Run: headless pygame with SDL's dummy video driver; simulated clock (each Clock.tick advances the game by its frame time, no real sleeping); random seed 0; keys injected as events and as key.get_pressed() state; no mouse input.
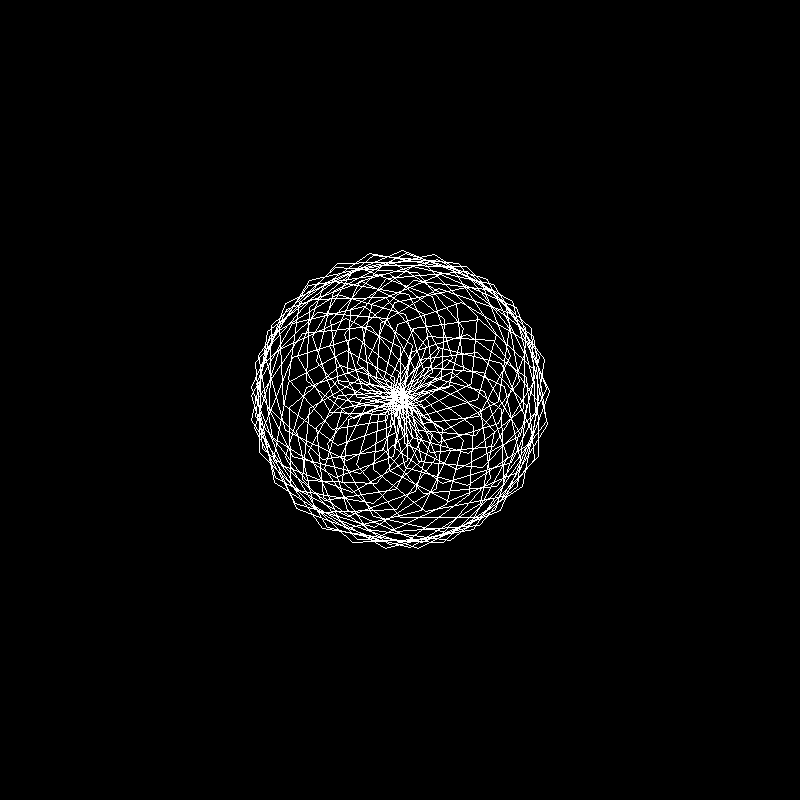
Frame 1 of 4 · flips 1–60 · no input
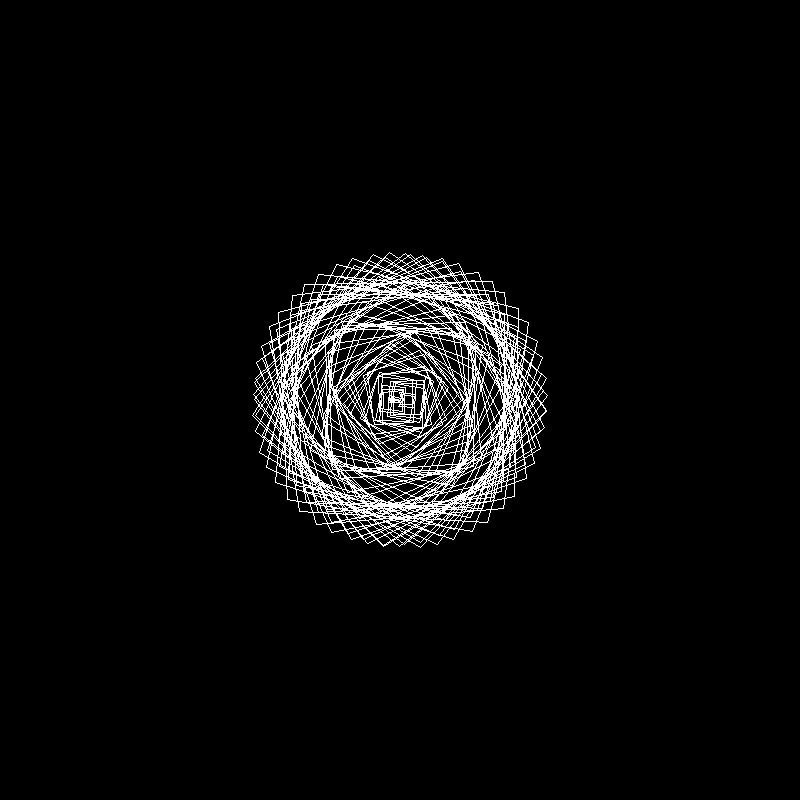
Frame 2 of 4 · flips 61–180 · tapped SPACE, RETURN · held RIGHT (→), D
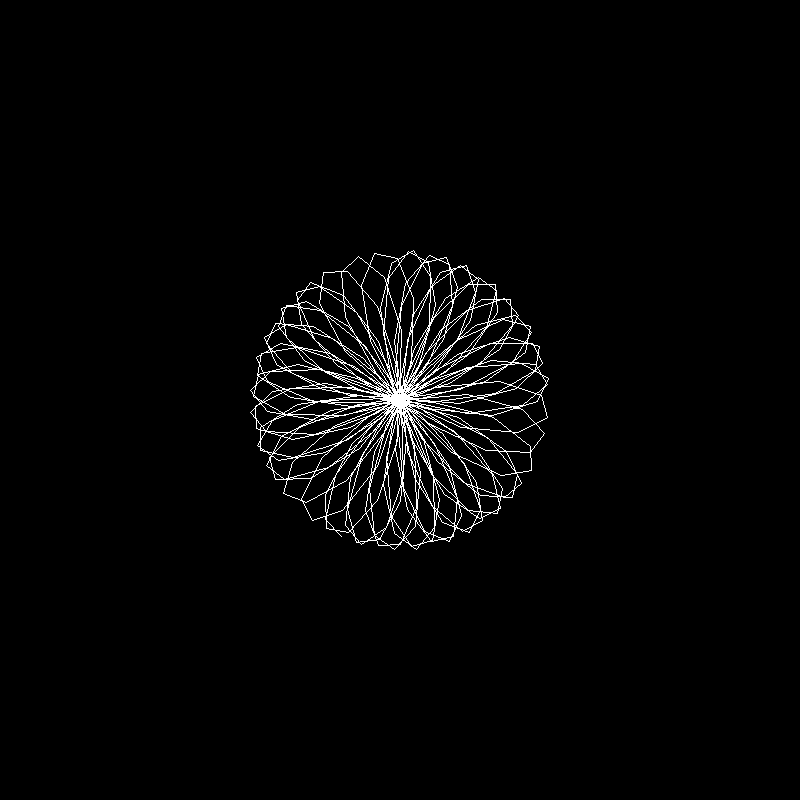
Frame 3 of 4 · flips 181–300 · held DOWN (↓), S
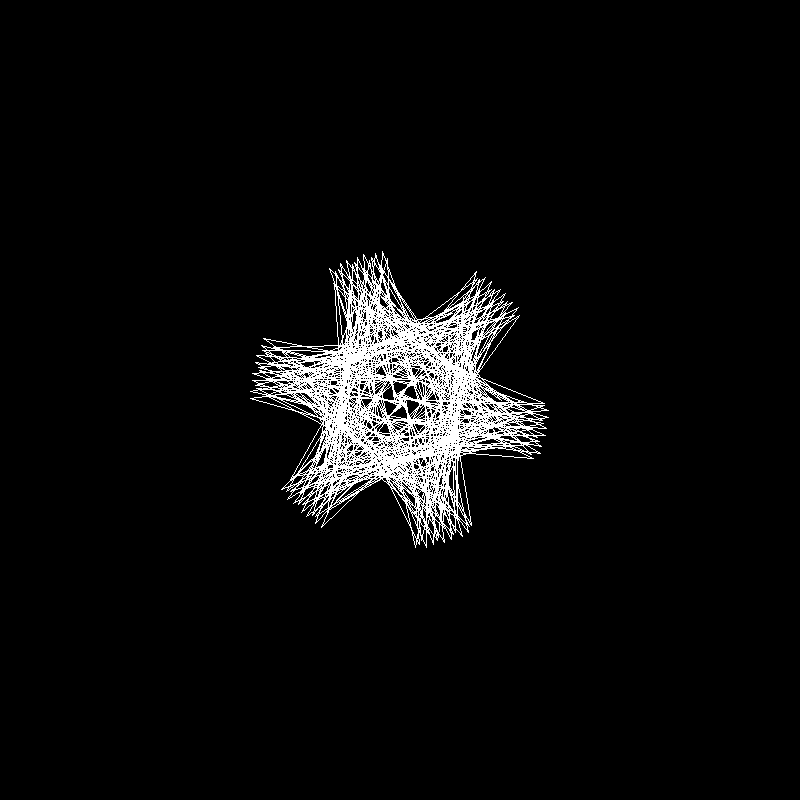
Frame 4 of 4 · flips 301–420 · held LEFT (←), A, UP (↑), W

The pygame program that drew these frames:

import pygame
import math
import time

WHITE = (255, 255, 255)
BLACK = (0, 0, 0)
RED = (255, 0, 0)
GREEN = (0, 255, 0)
BLUE = (0, 0, 255)
YELLOW = (255, 255, 0)
WIDTH = 800
HEIGHT = 800

def update(win):
	global d, n
	win.fill(BLACK)
	i = 0
	k = i * d
	r = 150 * math.sin(n*k)
	x1 = (r * math.cos(k)) + OFFSET[0]
	y1 = (r * math.sin(k)) + OFFSET[1]

	for i in range(1, 361):
		k = i * d
		r = 150 * math.sin(n*k)
		x2 = (r * math.cos(k)) + OFFSET[0]
		y2 = (r * math.sin(k)) + OFFSET[1]

		pygame.draw.line(win, WHITE, [x1, y1], [x2, y2])
		x1 = x2
		y1 = y2
	d+=0.01
	n+=0.01
	time.sleep(0.5)
	pygame.display.update()


pygame.init()
win = pygame.display.set_mode((WIDTH, HEIGHT))
pygame.display.set_caption('Maurer Rose')
RUN = True

OFFSET = [round(WIDTH/2), round(HEIGHT/2)]

d = 0
n = 0

while RUN:
	for event in pygame.event.get():
		if event.type == pygame.QUIT:
			RUN = False
			break
	update(win)

pygame.quit()
